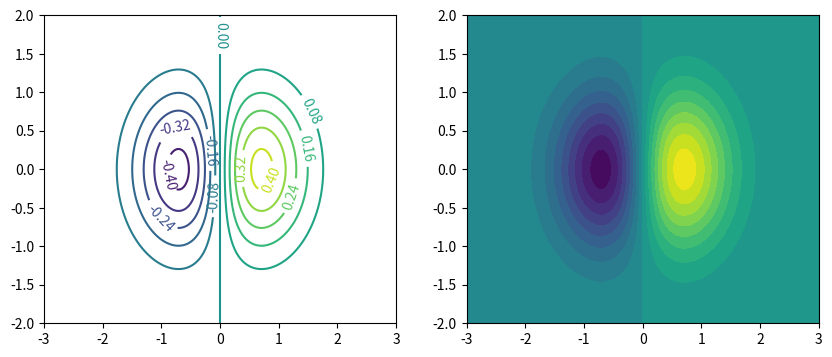

Write the Python code that produced this figure.
import numpy as np
import matplotlib.pyplot as plt

y, x = np.ogrid[-2:2:200j, -3:3:200j]
z = x*np.exp(-x**2-y**2)

extent = [np.min(x), np.max(x), np.min(y), np.max(y)]

plt.figure(figsize=(10, 4))
plt.subplot(121)
cs = plt.contour(z, 10, extent=extent)
plt.clabel(cs)

plt.subplot(122)
plt.contourf(x.reshape(-1), y.reshape(-1), z, 20)

plt.show()

